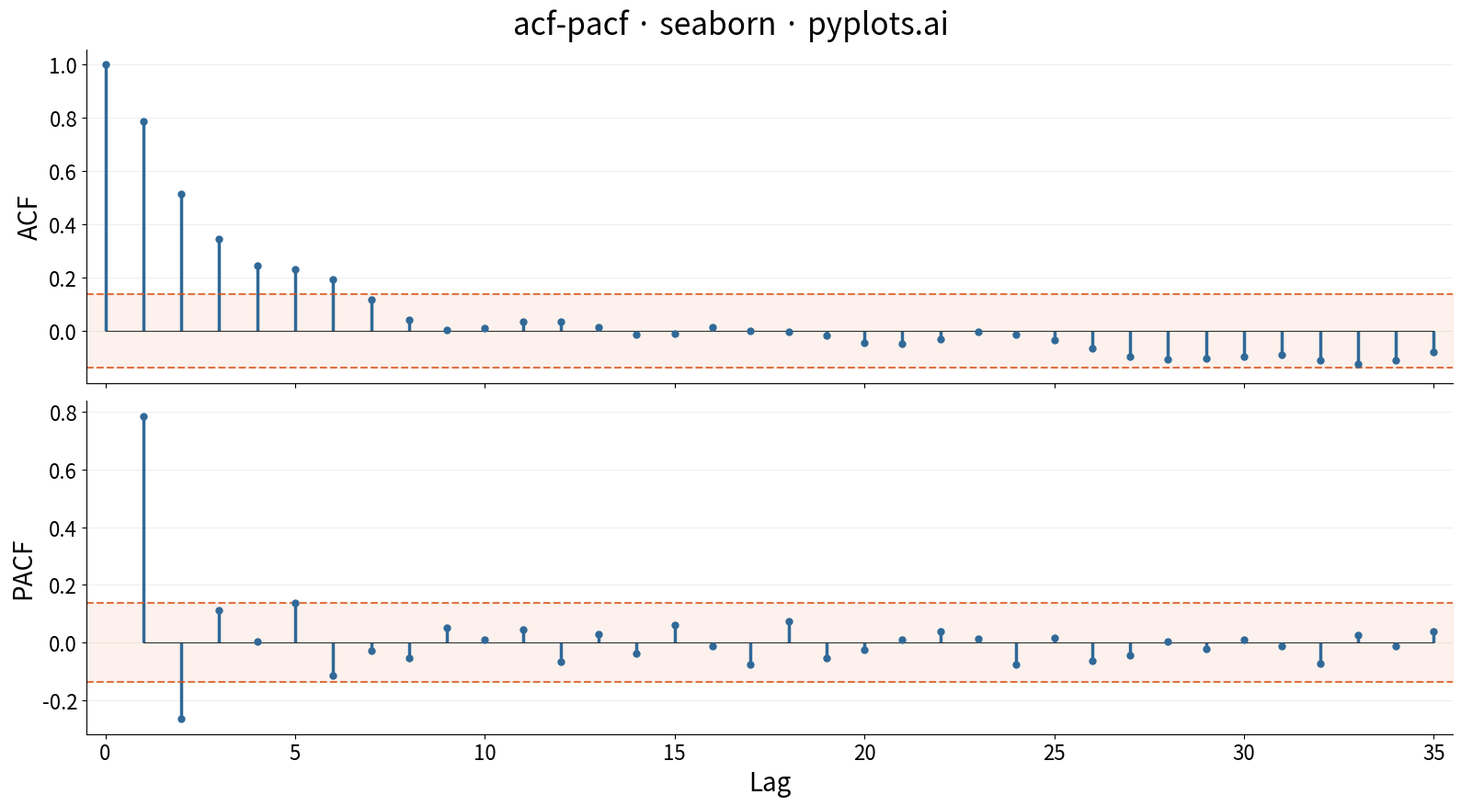

Recreate this plot in Python.
"""pyplots.ai
acf-pacf: Autocorrelation and Partial Autocorrelation (ACF/PACF) Plot
Library: seaborn | Python 3.13
Quality: pending | Created: 2026-03-14
"""

import matplotlib.pyplot as plt
import numpy as np


# Data
np.random.seed(42)
n_obs = 200
ar1_coeff = 0.7
ma1_coeff = 0.4
noise = np.random.randn(n_obs)
series = np.zeros(n_obs)
series[0] = noise[0]
for t in range(1, n_obs):
    series[t] = ar1_coeff * series[t - 1] + noise[t] + ma1_coeff * noise[t - 1]

# Compute ACF
n_lags = 35
mean = np.mean(series)
var = np.sum((series - mean) ** 2)
acf_values = np.array([np.sum((series[: n_obs - k] - mean) * (series[k:] - mean)) / var for k in range(n_lags + 1)])

# Compute PACF via Durbin-Levinson recursion
pacf_values = np.zeros(n_lags + 1)
pacf_values[0] = 1.0
pacf_values[1] = acf_values[1]
phi = np.zeros((n_lags + 1, n_lags + 1))
phi[1, 1] = acf_values[1]
for k in range(2, n_lags + 1):
    num = acf_values[k] - np.sum(phi[k - 1, 1:k] * acf_values[k - 1 : 0 : -1])
    den = 1.0 - np.sum(phi[k - 1, 1:k] * acf_values[1:k])
    phi[k, k] = num / den if den != 0 else 0
    for j in range(1, k):
        phi[k, j] = phi[k - 1, j] - phi[k, k] * phi[k - 1, k - j]
    pacf_values[k] = phi[k, k]

lags_acf = np.arange(0, n_lags + 1)
lags_pacf = np.arange(1, n_lags + 1)
conf_bound = 1.96 / np.sqrt(n_obs)

# Plot
fig, (ax1, ax2) = plt.subplots(2, 1, figsize=(16, 9), sharex=True)

color = "#306998"
stem_width = 2.5
marker_size = 5

markerline1, stemlines1, baseline1 = ax1.stem(lags_acf, acf_values)
plt.setp(stemlines1, linewidth=stem_width, color=color)
plt.setp(markerline1, markersize=marker_size, color=color, zorder=5)
plt.setp(baseline1, linewidth=0.8, color="#333333")

ax1.axhline(y=conf_bound, color="#D95319", linestyle="--", linewidth=1.5, alpha=0.8)
ax1.axhline(y=-conf_bound, color="#D95319", linestyle="--", linewidth=1.5, alpha=0.8)
ax1.fill_between([-0.5, n_lags + 0.5], -conf_bound, conf_bound, color="#D95319", alpha=0.08)

markerline2, stemlines2, baseline2 = ax2.stem(lags_pacf, pacf_values[1:])
plt.setp(stemlines2, linewidth=stem_width, color=color)
plt.setp(markerline2, markersize=marker_size, color=color, zorder=5)
plt.setp(baseline2, linewidth=0.8, color="#333333")

ax2.axhline(y=conf_bound, color="#D95319", linestyle="--", linewidth=1.5, alpha=0.8)
ax2.axhline(y=-conf_bound, color="#D95319", linestyle="--", linewidth=1.5, alpha=0.8)
ax2.fill_between([-0.5, n_lags + 0.5], -conf_bound, conf_bound, color="#D95319", alpha=0.08)

# Style
fig.suptitle("acf-pacf · seaborn · pyplots.ai", fontsize=24, fontweight="medium", y=0.97)

ax1.set_ylabel("ACF", fontsize=20)
ax2.set_ylabel("PACF", fontsize=20)
ax2.set_xlabel("Lag", fontsize=20)

for ax in (ax1, ax2):
    ax.tick_params(axis="both", labelsize=16)
    ax.spines["top"].set_visible(False)
    ax.spines["right"].set_visible(False)
    ax.yaxis.grid(True, alpha=0.2, linewidth=0.8)
    ax.set_xlim(-0.5, n_lags + 0.5)

plt.tight_layout()
plt.subplots_adjust(top=0.92)

# Save
plt.savefig("plot.png", dpi=300, bbox_inches="tight")
